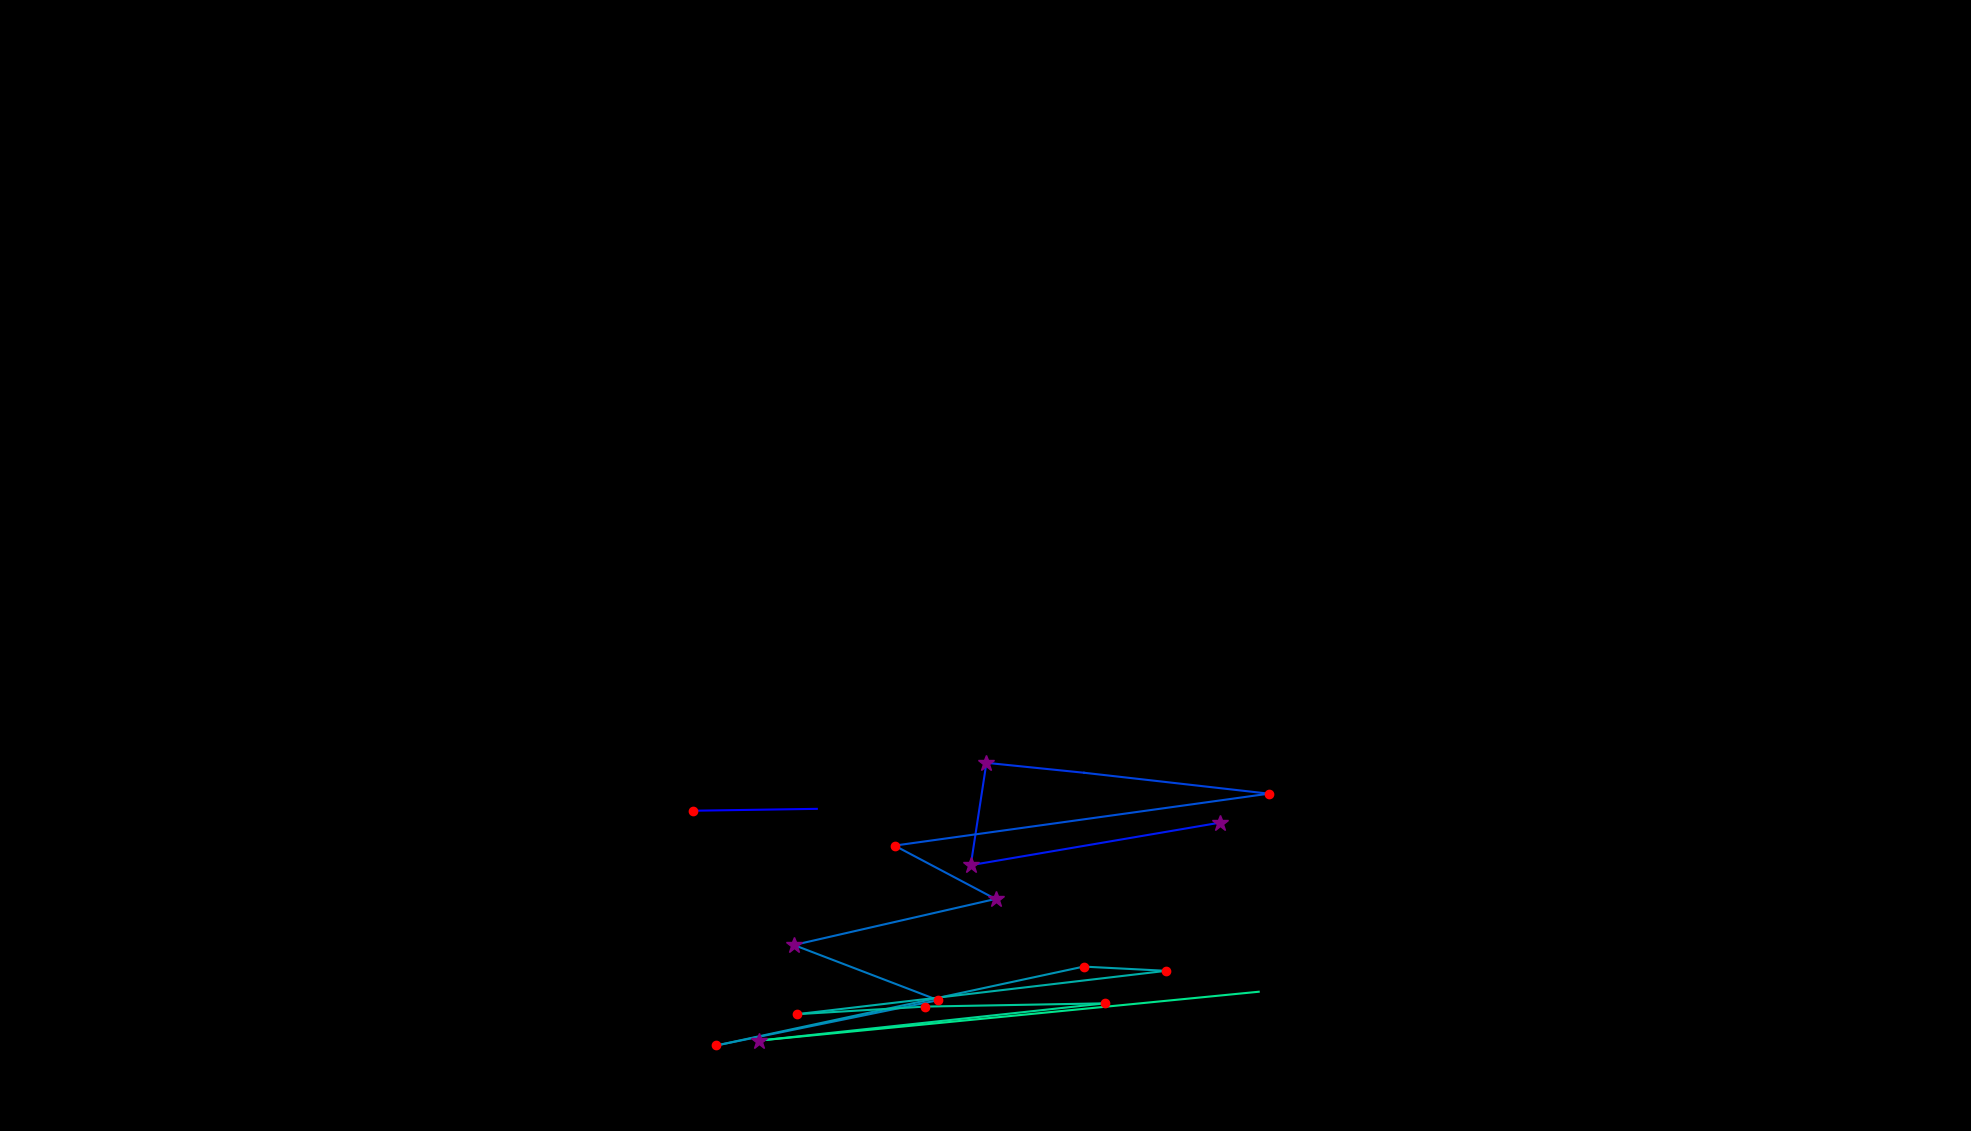

Source data for this figure (header and first rows):
, fixation_id, timestamp, avg_gaze_x, avg_gaze_y, duration
0, 173.0, 54015, 900, 415.9, 156.7
1, 174.0, 54304, 1061, 418.4, 60.26
2, 177.0, 54822, 1585, 400.5, 301.3
3, 178.0, 55196, 1261, 345.2, 301.3
4, 179.0, 55521, 1281, 478.2, 265.1
5, 180.0, 55823, 1408, 465.2, 96.41
6, 181.0, 56064, 1648, 438.1, 204.9
7, 182.0, 56353, 1162, 370.6, 180.8
8, 183.0, 56594, 1293, 301.3, 385.6
9, 184.0, 57052, 1031, 241.5, 349.5
10, 185.0, 57510, 1218, 169.9, 216.9
11, 186.0, 57811, 930.4, 111.1, 156.7
12, 187.0, 58052, 1407, 213.5, 216.9
13, 188.0, 58293, 1514, 208, 156.7
14, 189.0, 58498, 1035, 151.7, 229
15, 190.0, 58775, 1202, 161.6, 156.7
16, 191.0, 58968, 1435, 165.8, 216.9
17, 192.0, 59281, 985.7, 117.4, 289.2
18, 193.0, 59667, 1635, 180.8, 0.0
